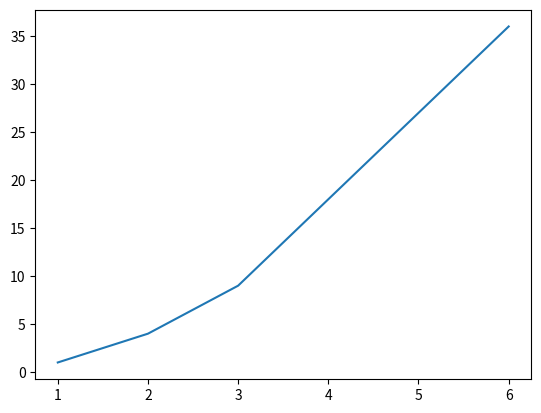

Here is the Python script that generated this plot:
 # This is a sample Python script.

# Press Maj+F10 to execute it or replace it with your code.
# Press Double Shift to search everywhere for classes, files, tool windows, actions, and settings.

# Ceci est un objet
def print_hi(name):
    # Use a breakpoint in the code line below to debug your script.
    print(f'Hi, {name}')  # Press Ctrl+F8 to toggle the breakpoint.


# Press the green button in the gutter to run the script.
if __name__ == '__main__':
    print_hi('PyCharm')

# See PyCharm help at https://www.jetbrains.com/help/pycharm/
print("hello")
# Importation de pyplot avec matplotlib
from matplotlib import pyplot

print(pyplot.plot([1, 2, 3, 6], [1, 4, 9, 36]))